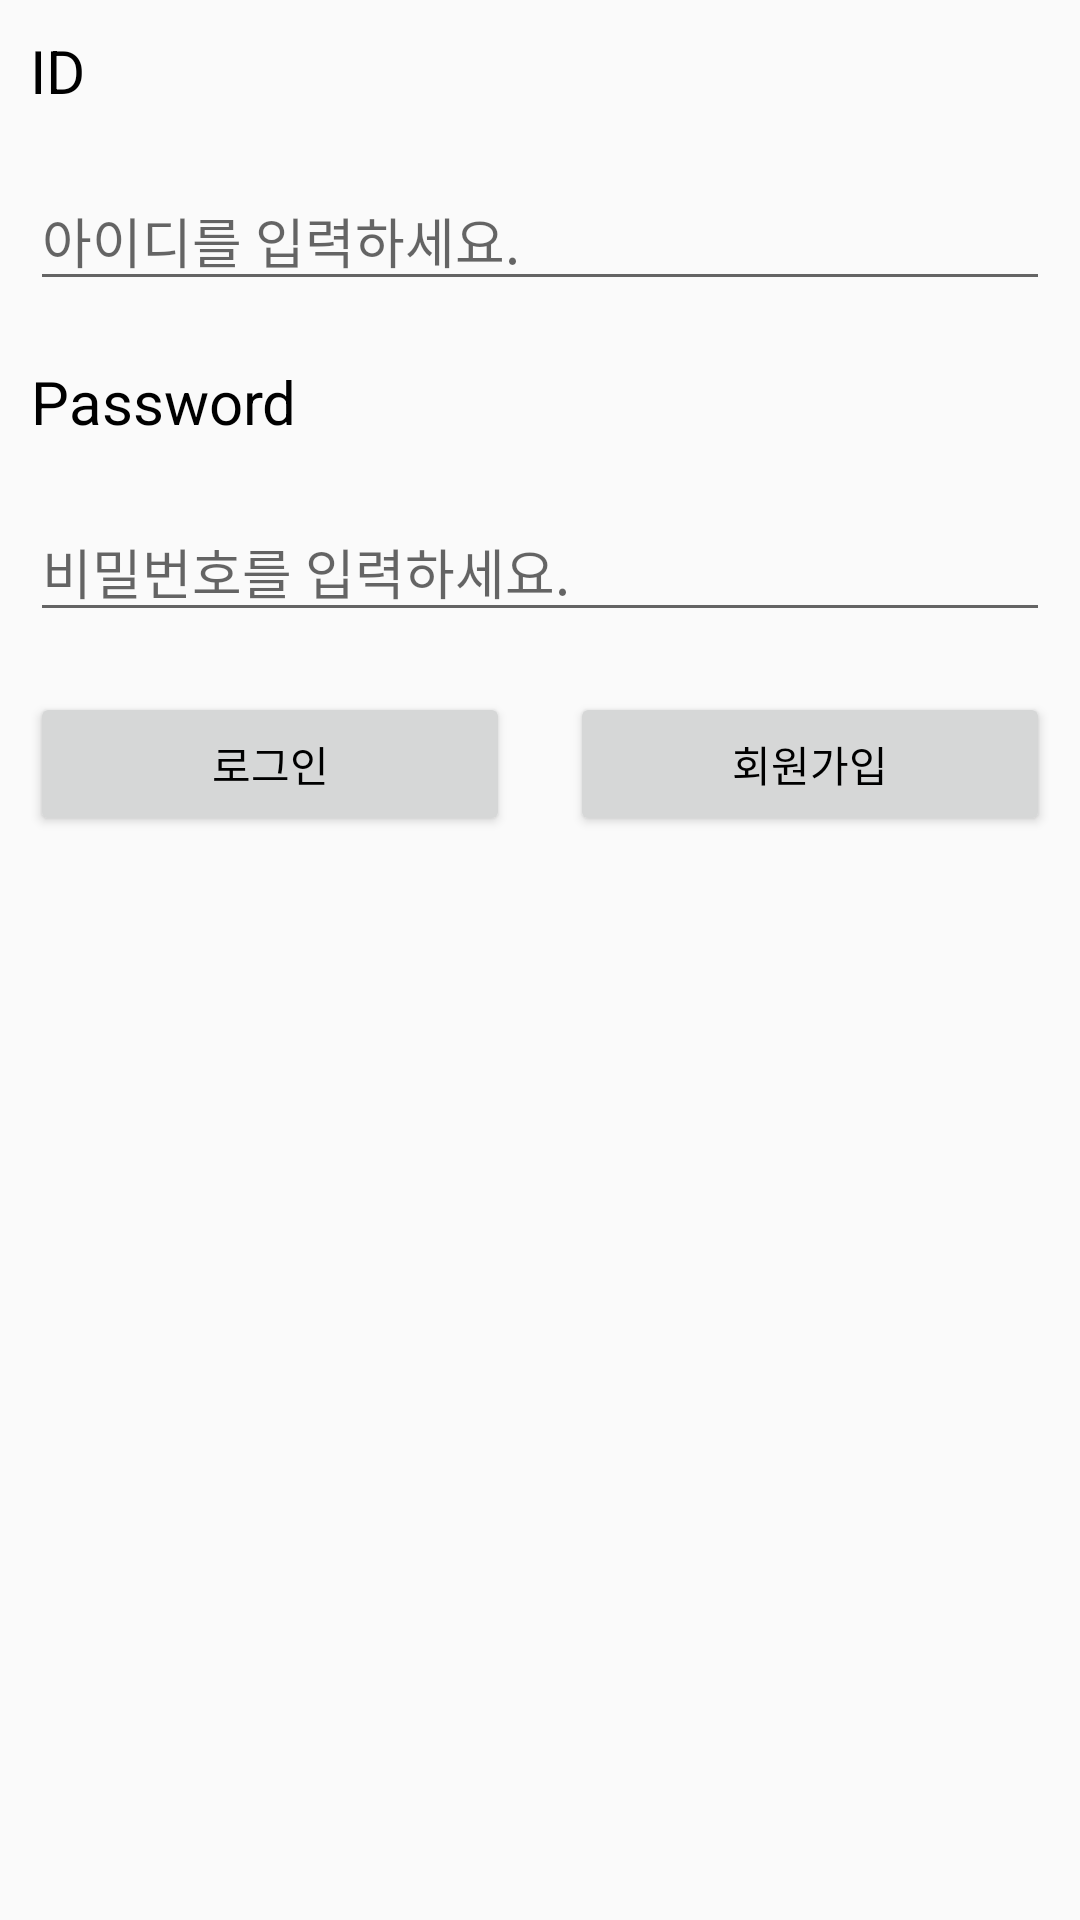

Write the Android layout XML for this screen, with the resource values it uses.
<!-- AndroidManifest.xml: application theme AppTheme -->
<!-- res/layout/login.xml -->
<?xml version="1.0" encoding="utf-8"?>
<LinearLayout
    xmlns:android="http://schemas.android.com/apk/res/android"
    android:layout_width="match_parent"
    android:layout_height="match_parent"
    android:orientation="vertical"
    android:weightSum="1">

    <LinearLayout
        android:layout_width="match_parent"
        android:layout_height="wrap_content"
        android:orientation="vertical"
        android:layout_weight="1">

        <TextView
            android:layout_width="wrap_content"
            android:layout_height="wrap_content"
            android:textSize="20dp"
            android:text="ID"
            android:textColor="#000000"
            android:layout_margin="10dp"></TextView>

        <EditText
            android:id="@+id/user_id"
            android:layout_width="match_parent"
            android:layout_height="wrap_content"
            android:hint="아이디를 입력하세요."
            android:layout_margin="10dp"
            ></EditText>

        <TextView
            android:layout_width="wrap_content"
            android:layout_height="wrap_content"
            android:textSize="20dp"
            android:text="Password"
            android:textColor="#000000"
            android:gravity="center"
            android:layout_margin="10dp"></TextView>

        <EditText
            android:id="@+id/user_password"
            android:layout_width="match_parent"
            android:layout_height="wrap_content"
            android:hint="비밀번호를 입력하세요."
            android:layout_margin="10dp"
            ></EditText>

        <LinearLayout
            android:layout_width="match_parent"
            android:layout_height="wrap_content"
            android:orientation="horizontal"
            android:weightSum="2">

            <Button
                android:id="@+id/Login_btn"
                android:layout_width="wrap_content"
                android:layout_height="wrap_content"
                android:text="로그인"
                android:textColor="#000000"
                android:layout_margin="10dp"
                android:layout_weight="1"></Button>

            <Button
                android:layout_width="wrap_content"
                android:layout_height="wrap_content"
                android:text="회원가입"
                android:textColor="#000000"
                android:layout_margin="10dp"
                android:layout_weight="1"></Button>
        </LinearLayout>
    </LinearLayout>






</LinearLayout>
<!-- resources referenced by this layout -->
<resources>
  <style name="AppTheme" parent="Theme.AppCompat.Light.DarkActionBar">
          
          <item name="colorPrimary">@color/colorPrimary</item>
          <item name="colorPrimaryDark">@color/colorPrimaryDark</item>
          <item name="colorAccent">@color/colorAccent</item>
          
          <item name="windowActionBar">false</item>
          <item name="windowNoTitle">true</item>
          <item name="android:statusBarColor">#F29F05</item>
      </style>
  <!-- not gathered from this repository: default colours our renderer supplied (Android Studio template values) -->
  <color name="colorPrimary">#FF6200EE</color>
  <color name="colorPrimaryDark">#FF3700B3</color>
  <color name="colorAccent">#FF03DAC5</color>
</resources>
